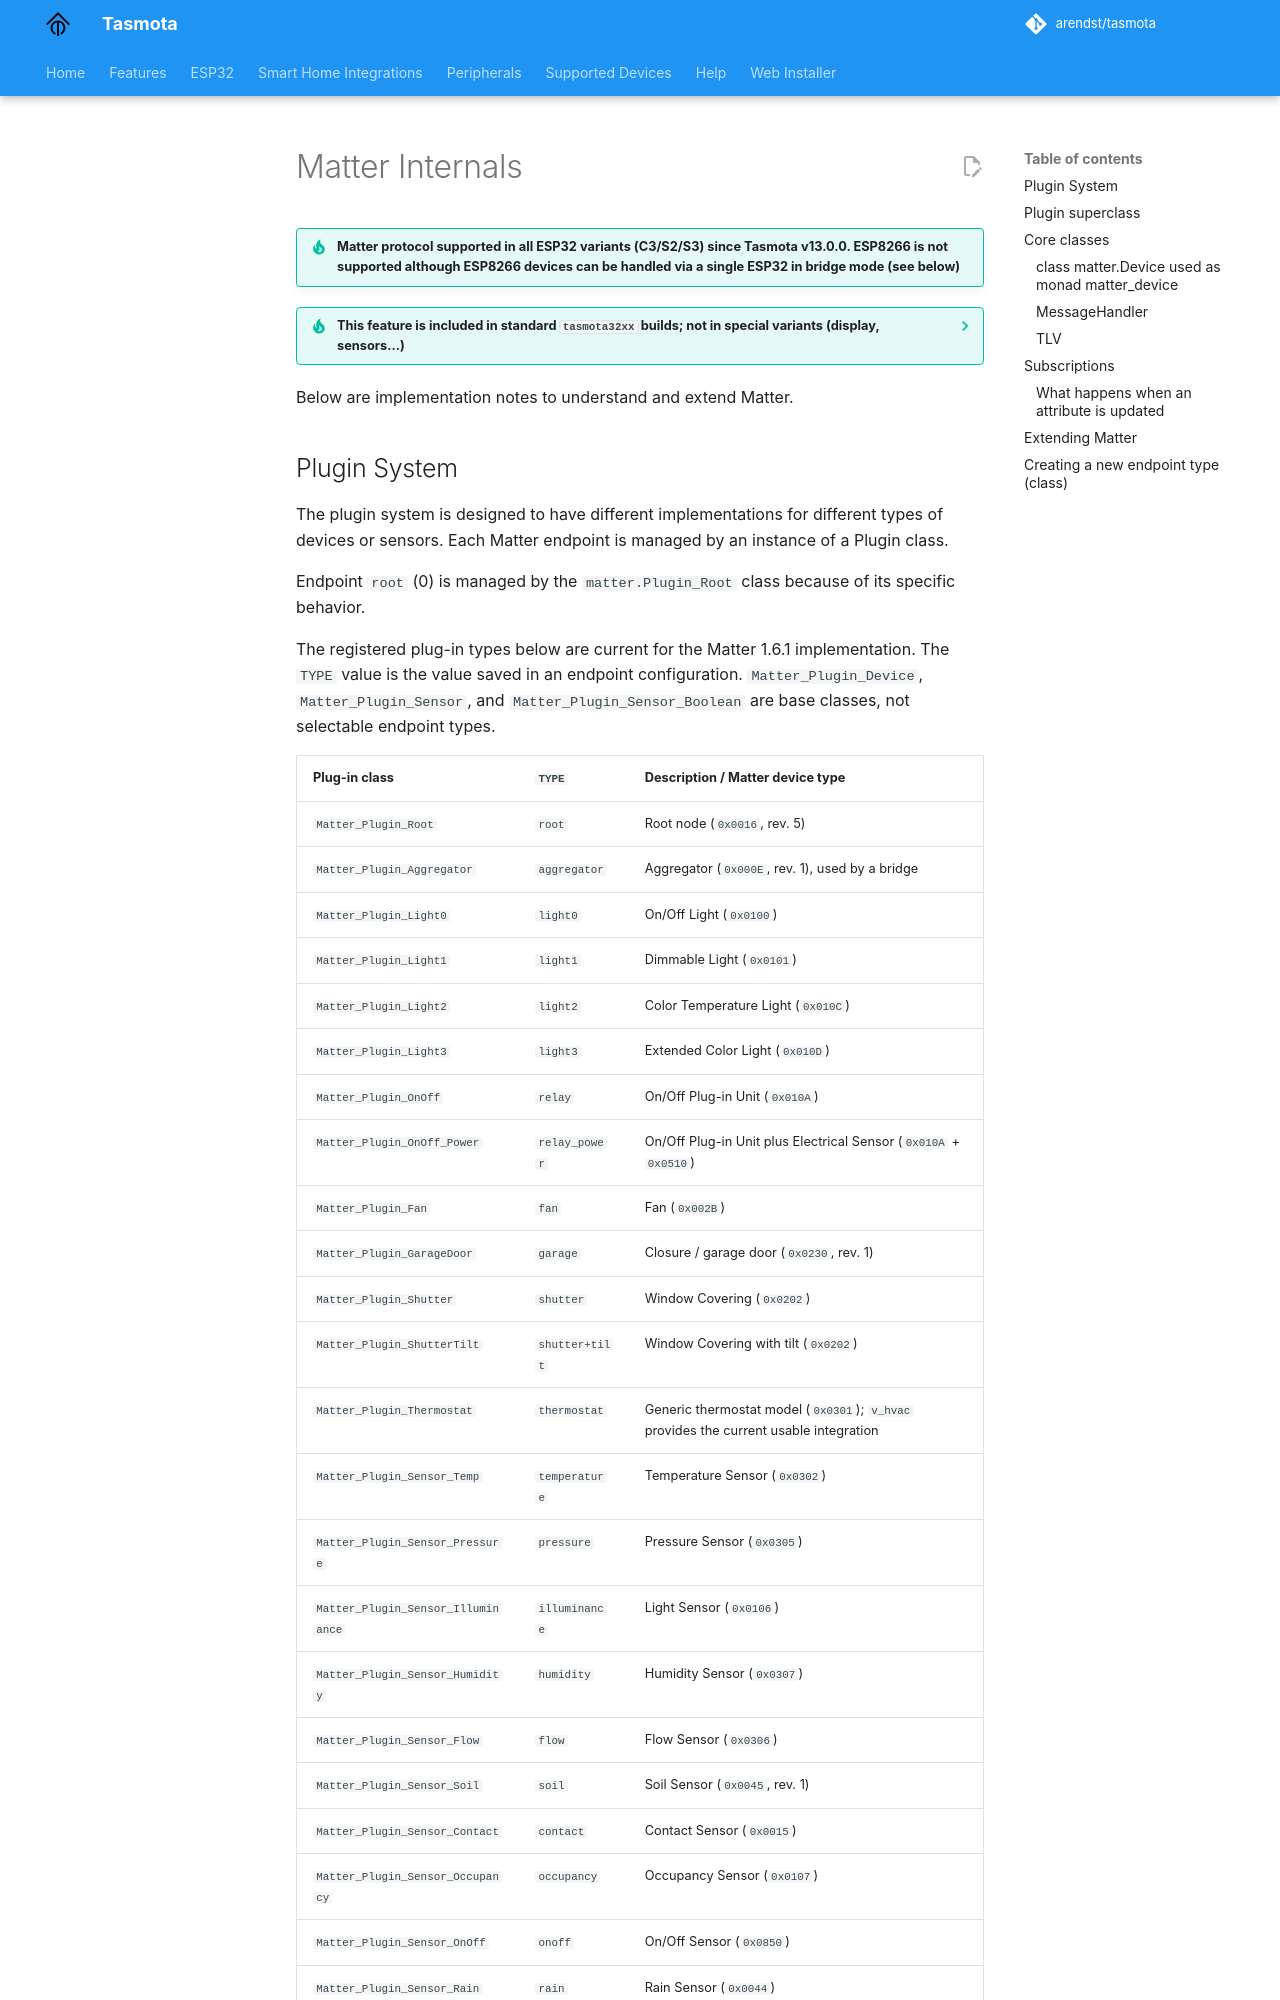

repository: tasmota/docs · page: Matter-Internals/index.html · generator: mkdocs

# Matter Internals


!!! tip "Matter protocol supported in all ESP32 variants (C3/S2/S3) since Tasmota v13.0.0. ESP8266 is not supported although ESP8266 devices can be handled via a single ESP32 in bridge mode (see below)"

??? tip "This feature is included in standard `tasmota32xx` builds; not in special variants (display, sensors...)" 

    When [compiling your build](Compile-your-build) add the following flag to the build environment or `user_config_override.h`:
    ```arduino
    #define USE_MATTER_DEVICE
    ```

Below are implementation notes to understand and extend Matter.
